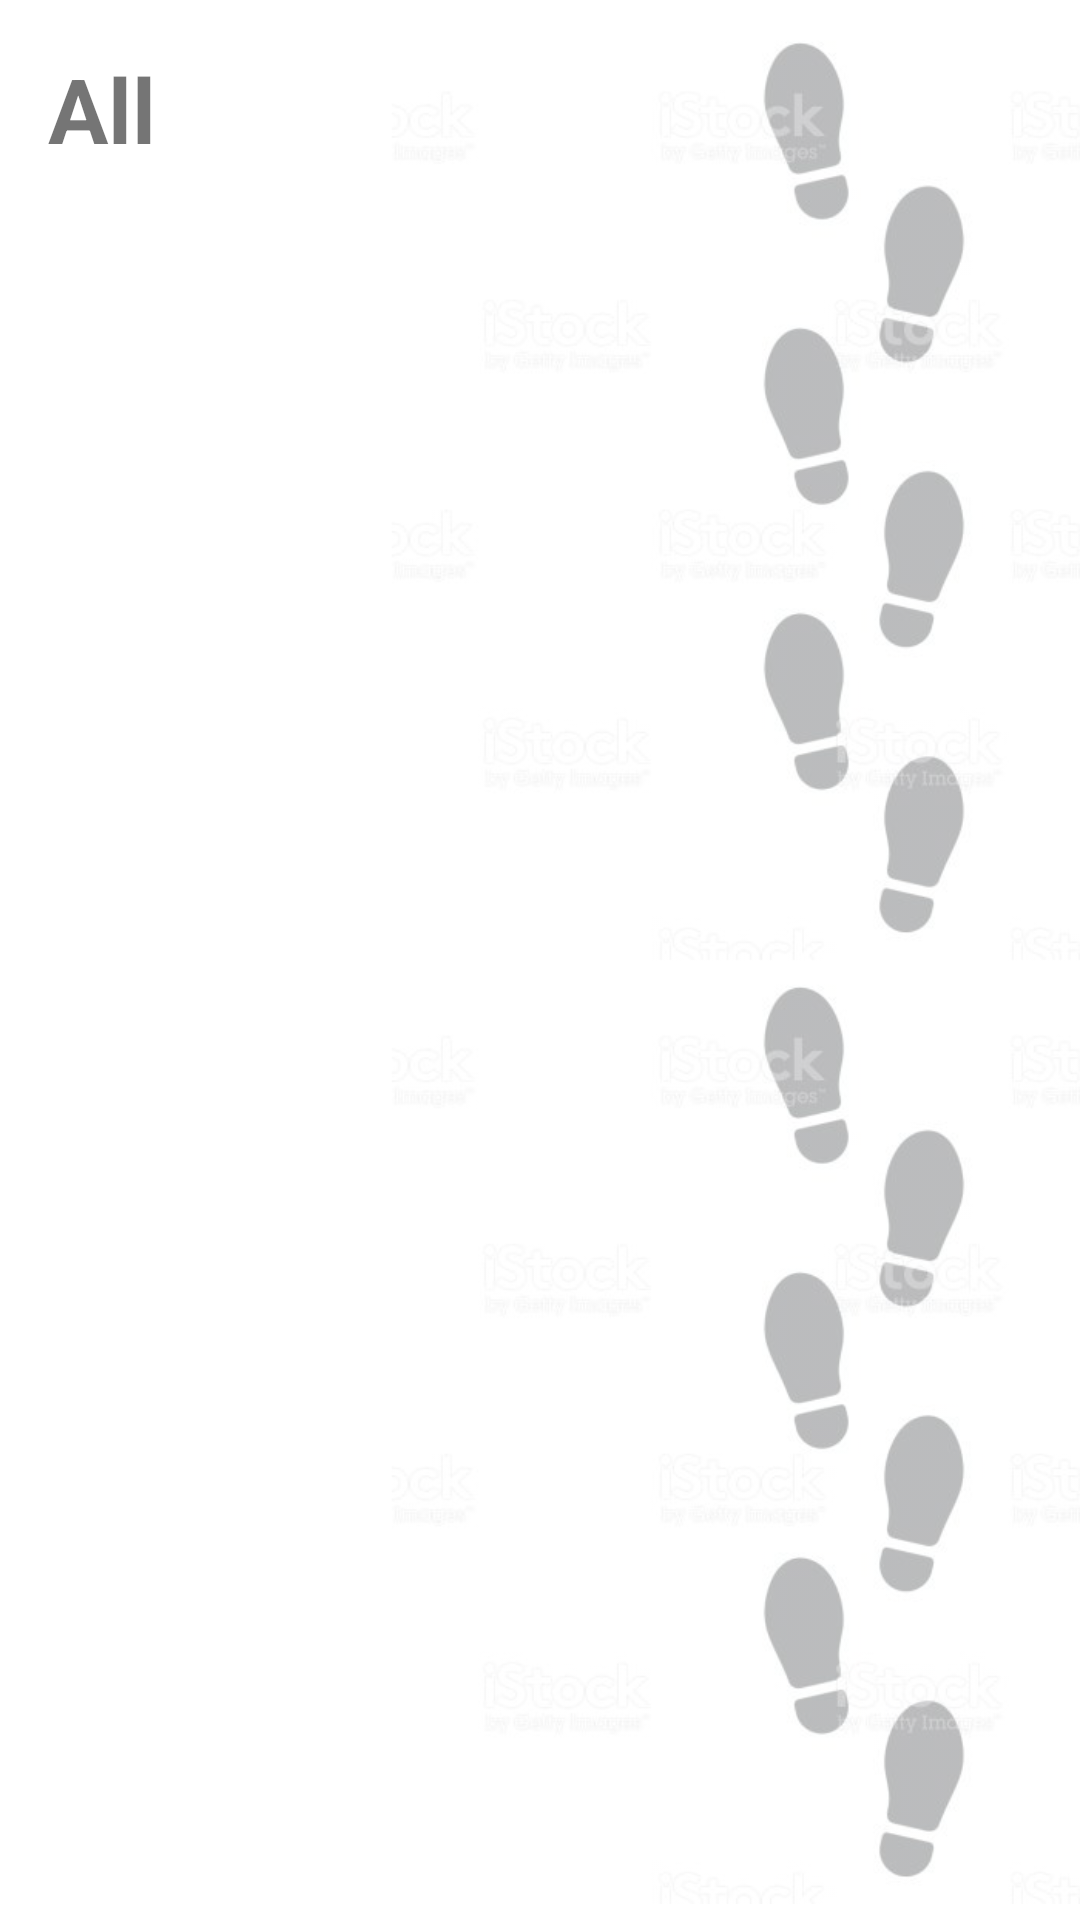

Here is an Android app screen rendered from its layout file. Give the layout XML and the strings, colors and styles it references.
<!-- AndroidManifest.xml: application theme Theme.Walkrecord -->
<!-- res/layout/activity_all_record.xml -->
<?xml version="1.0" encoding="utf-8"?>
<androidx.constraintlayout.widget.ConstraintLayout xmlns:android="http://schemas.android.com/apk/res/android"
    xmlns:app="http://schemas.android.com/apk/res-auto"
    xmlns:tools="http://schemas.android.com/tools"
    android:layout_width="match_parent"
    android:layout_height="match_parent"
    tools:context=".AllRecordActivity">

    <ImageView
        android:id="@+id/imageView"
        android:layout_width="wrap_content"
        android:layout_height="wrap_content"
        android:alpha="0.3"
        app:layout_constraintBottom_toBottomOf="parent"
        app:layout_constraintEnd_toEndOf="parent"
        app:layout_constraintStart_toStartOf="@+id/rv_list"
        app:layout_constraintTop_toTopOf="parent"
        app:srcCompat="@drawable/footprint" />

    <TextView
        android:id="@+id/tv_allrecord"
        android:layout_width="wrap_content"
        android:layout_height="wrap_content"
        android:layout_marginStart="16dp"
        android:layout_marginTop="16dp"
        android:text="All"
        android:textSize="30sp"
        android:textStyle="bold"
        app:layout_constraintStart_toStartOf="parent"
        app:layout_constraintTop_toTopOf="parent" />

    <ImageButton
        android:id="@+id/btn_alldelete"
        android:layout_width="wrap_content"
        android:layout_height="wrap_content"
        android:layout_marginTop="16dp"
        android:backgroundTint="@color/white"
        app:layout_constraintEnd_toStartOf="@+id/btn_back"
        app:layout_constraintTop_toTopOf="parent"
        app:srcCompat="@drawable/ic_baseline_delete_sweep_24" />

    <androidx.recyclerview.widget.RecyclerView
        android:id="@+id/rv_list"
        android:layout_width="match_parent"
        android:layout_height="0dp"
        android:layout_marginTop="32dp"
        app:layout_constraintBottom_toBottomOf="parent"
        app:layout_constraintEnd_toEndOf="parent"
        app:layout_constraintHorizontal_bias="1.0"
        app:layout_constraintStart_toStartOf="parent"
        app:layout_constraintTop_toBottomOf="@+id/btn_back" />

    <ImageButton
        android:id="@+id/btn_back"
        android:layout_width="wrap_content"
        android:layout_height="wrap_content"
        android:layout_marginTop="16dp"
        android:layout_marginEnd="16dp"
        android:backgroundTint="@color/white"
        app:layout_constraintEnd_toEndOf="parent"
        app:layout_constraintTop_toTopOf="parent"
        app:srcCompat="@drawable/ic_baseline_close_24" />

</androidx.constraintlayout.widget.ConstraintLayout>
<!-- resources referenced by this layout -->
<resources>
  <!-- drawable footprint: png bitmap (drawable, 190145 bytes) -->
  <style name="Theme.Walkrecord" parent="Theme.MaterialComponents.DayNight.DarkActionBar">
          
          <item name="colorPrimary">@color/purple_500</item>
          <item name="colorPrimaryVariant">@color/purple_700</item>
          <item name="colorOnPrimary">@color/white</item>
          
          <item name="colorSecondary">@color/teal_200</item>
          <item name="colorSecondaryVariant">@color/teal_700</item>
          <item name="colorOnSecondary">@color/black</item>
          
          <item name="android:statusBarColor" tools:targetApi="l">?attr/colorPrimaryVariant</item>
          
      </style>
  <!-- not gathered from this repository: default colours our renderer supplied (Android Studio template values) -->
  <color name="purple_500">#FF6200EE</color>
  <color name="purple_700">#FF3700B3</color>
  <color name="teal_200">#FF03DAC5</color>
  <color name="teal_700">#FF018786</color>
  <color name="black">#FF000000</color>
  <color name="white">#FFFFFFFF</color>
</resources>
